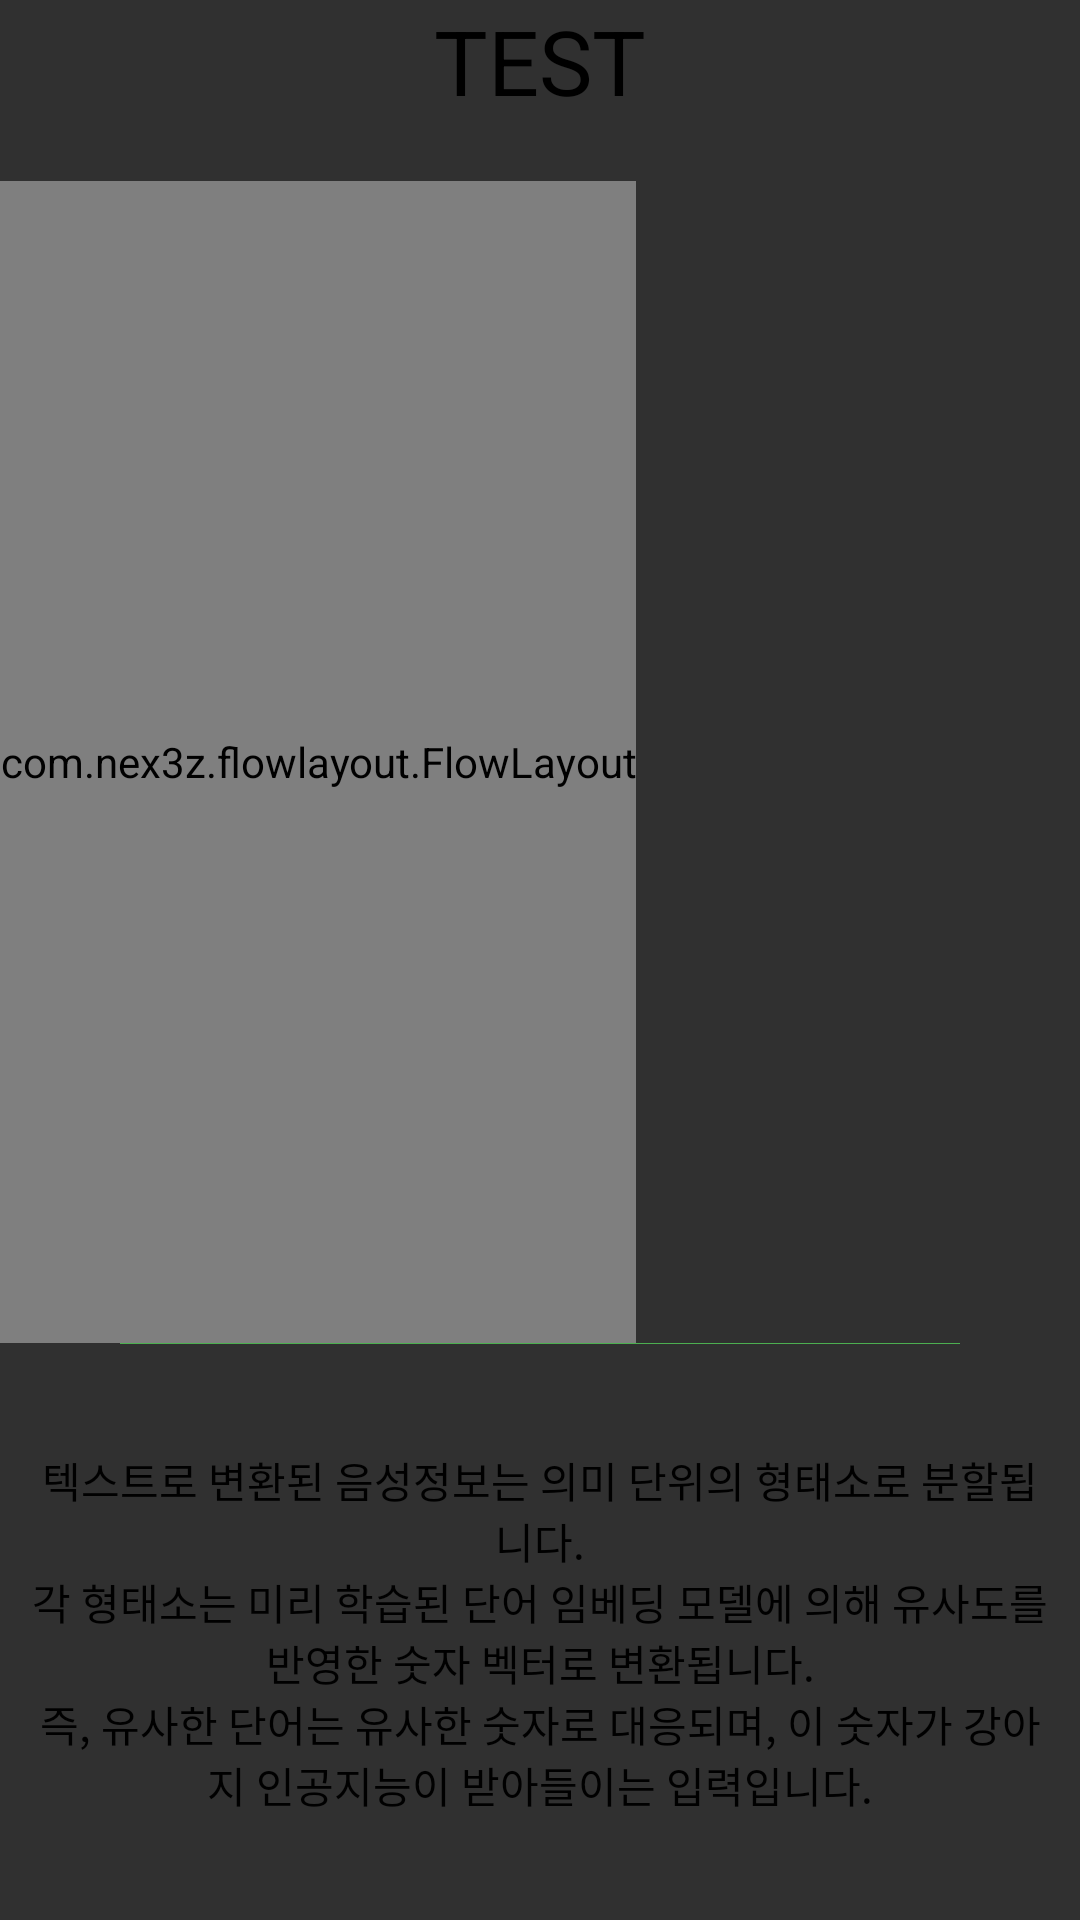

This screen was rendered from an Android layout file. Write that file and the resources it references.
<!-- AndroidManifest.xml: application theme Theme.AppCompat.NoActionBar -->
<!-- res/layout/fragment_dashboard_morpheme.xml -->
<?xml version="1.0" encoding="utf-8"?>
<LinearLayout xmlns:android="http://schemas.android.com/apk/res/android"
    xmlns:app="http://schemas.android.com/apk/res-auto"
    android:layout_width="match_parent"
    android:layout_height="match_parent"
    android:orientation="vertical">

    <LinearLayout
        android:layout_width="match_parent"
        android:layout_height="0dp"
        android:layout_weight="0.7"

        android:orientation="vertical" >
        <TextView
            android:id="@+id/command"
            android:layout_width="match_parent"
            android:layout_height="wrap_content"
            android:text="TEST"
            android:textSize="30sp"
            android:textColor="@color/black"
            android:gravity="center" />

        <ImageView
            android:layout_width="match_parent"
            android:layout_height="wrap_content"
            android:layout_marginTop="10dp"
            android:layout_marginBottom="10dp"
            android:src="@drawable/ic_arrow_drop_down" />

        <com.nex3z.flowlayout.FlowLayout
            android:id="@+id/morphemeWrapper"
            android:layout_width="wrap_content"
            android:layout_height="match_parent"
            app:flChildSpacing="auto"
            app:flChildSpacingForLastRow="10dp"
            app:flRowSpacing="8dp" />

    </LinearLayout>

    <LinearLayout
        android:layout_width="280dp"
        android:layout_height="1px"
        android:layout_gravity="center"
        android:background="@color/colorPrimary" />

    <LinearLayout
        android:layout_width="match_parent"
        android:layout_height="0dp"
        android:layout_weight="0.3"
        android:padding="10dp" >

        <TextView
            android:layout_width="match_parent"
            android:layout_height="match_parent"
            android:gravity="center"
            android:textColor="@color/black"
            android:textSize="14sp"
            android:text="@string/dash_desc_morpheme"/>

    </LinearLayout>

</LinearLayout>
<!-- resources referenced by this layout -->
<resources>
  <color name="black">#000000</color>
  <color name="colorPrimary">#4caf50</color>
  <string name="dash_desc_morpheme">텍스트로 변환된 음성정보는 의미 단위의 형태소로 분할됩니다.\n각 형태소는 미리 학습된 단어 임베딩 모델에 의해 유사도를 반영한 숫자 벡터로 변환됩니다.\n즉, 유사한 단어는 유사한 숫자로 대응되며, 이 숫자가 강아지 인공지능이 받아들이는 입력입니다.</string>
</resources>
